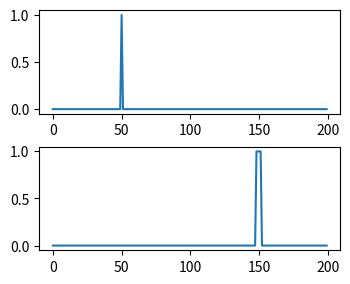
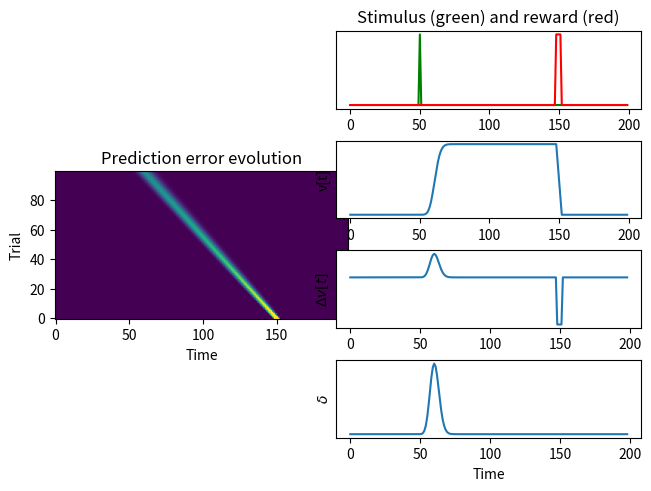

Python code for these plots, in order:
# -*- coding: utf-8 -*-
"""
Created on Thu Jan 05 21:48:25 2017

@author: Christophe
"""

import numpy as np
import matplotlib.pyplot as plt

# Temporal difference learning rule

T        = 200   # Total number of time steps
t_stim   = 50   # stimulus delivery time
t_reward = 150   # reward delivery time

u = np.zeros(T) # State of the environment
r = np.zeros(T) # Total future reward
w = np.zeros(T) # weight function for past environment states
v = np.zeros(T) # Expected future reward

u[t_stim]   = 1
r[t_reward-2:t_reward+2] = 1


plt.figure(constrained_layout=True)
plt.subplot(4,2,1)
plt.plot(u)
plt.subplot(4,2,3)
plt.plot(r)
#%% single trial: single-step learning
eps = 0.9
w = np.zeros(T) # weight function for past environment states
n_trials = 100
err_evolution = np.zeros((n_trials,T-1))
for trial_id in range(n_trials):
    v = np.zeros(T)
    for t in range(0,T-1):
        v[t]      = w[0:(t+1)].dot(u[t::-1])
        v[t+1]    = w[0:(t+2)].dot(u[t+1::-1])
        delta_err = r[t] + v[t+1] - v[t]
        err_evolution[trial_id,t] = delta_err

        w[0:(t+1)] += eps*delta_err*u[t::-1]
        
    
plt.figure(constrained_layout=True)
plt.subplot(1,2,1)
plt.imshow(err_evolution, origin='lower')
plt.xlabel('Time')
plt.ylabel('Trial')
plt.title('Prediction error evolution')
plt.subplot(4,2,2),
plt.plot(u,'g')
plt.plot(r,'r')
plt.yticks([],[])
plt.title('Stimulus (green) and reward (red)')

plt.subplot(4,2,4),
plt.plot(v)
plt.yticks([],[])
plt.ylabel('v[t]')

plt.subplot(4,2,6),
plt.plot(np.diff(v))
plt.yticks([],[])
plt.ylabel(r'$\Delta v[t]$')

plt.subplot(4,2,8),
plt.plot(err_evolution[-1,:])
plt.yticks([],[])
plt.ylabel(r'$\delta$')
plt.xlabel('Time')
